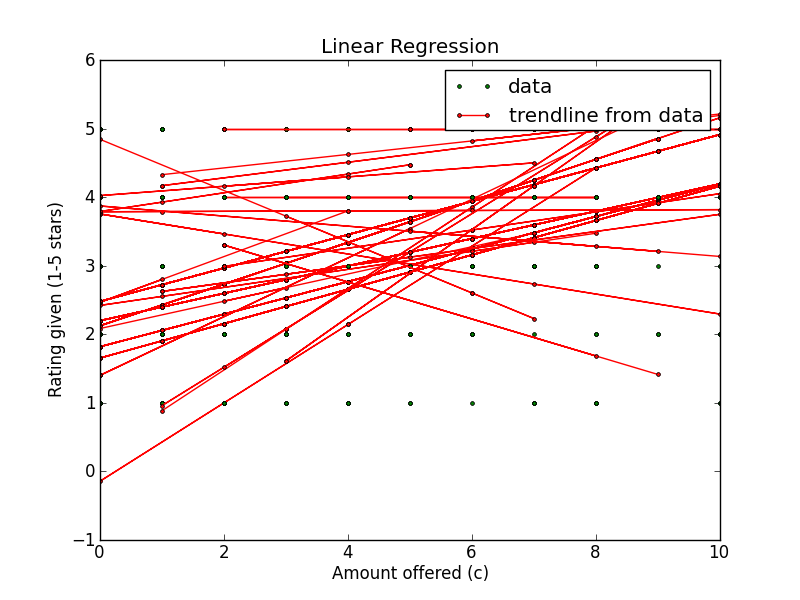

Source data for this figure (header and first rows):
Amount offered, Rating Left, Accepted offer?, Turker ID
8, 5, True, A33H2491BXGJJW
10, 5, True, A33H2491BXGJJW
6, 5, True, A33H2491BXGJJW
9, 5, True, A33H2491BXGJJW
7, 5, True, A33H2491BXGJJW
